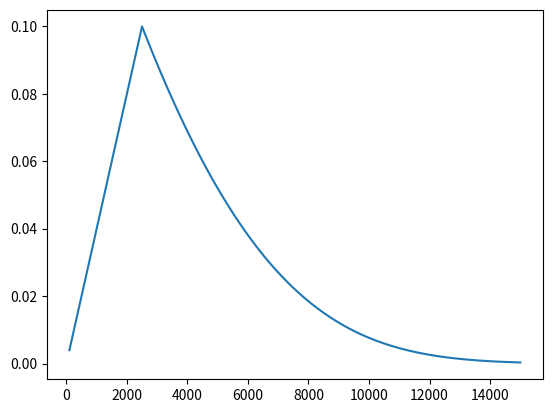

Here is the Python script that generated this plot:
import numpy as np
import matplotlib.pyplot as plt

warmup_steps = 2500

init_lr = 0.1

max_steps = 15000
x = []
y = []
for train_steps in range(max_steps):
    if warmup_steps and train_steps < warmup_steps:
        warmup_percent_done = train_steps / warmup_steps
        warmup_learning_rate = init_lr * warmup_percent_done
        learning_rate = warmup_learning_rate
    else:
        learning_rate = learning_rate ** 1.0001  # 预热学习率结束后,学习率呈指数衰减(近似模拟指数衰减)

    if (train_steps + 1) % 100 == 0:
        x.append(train_steps)
        y.append(learning_rate)
        print("train_steps:%.3f--warmup_steps:%.3f--learning_rate:%.3f" % (
            train_steps + 1, warmup_steps, learning_rate))

plt.plot(x, y)
plt.show()
